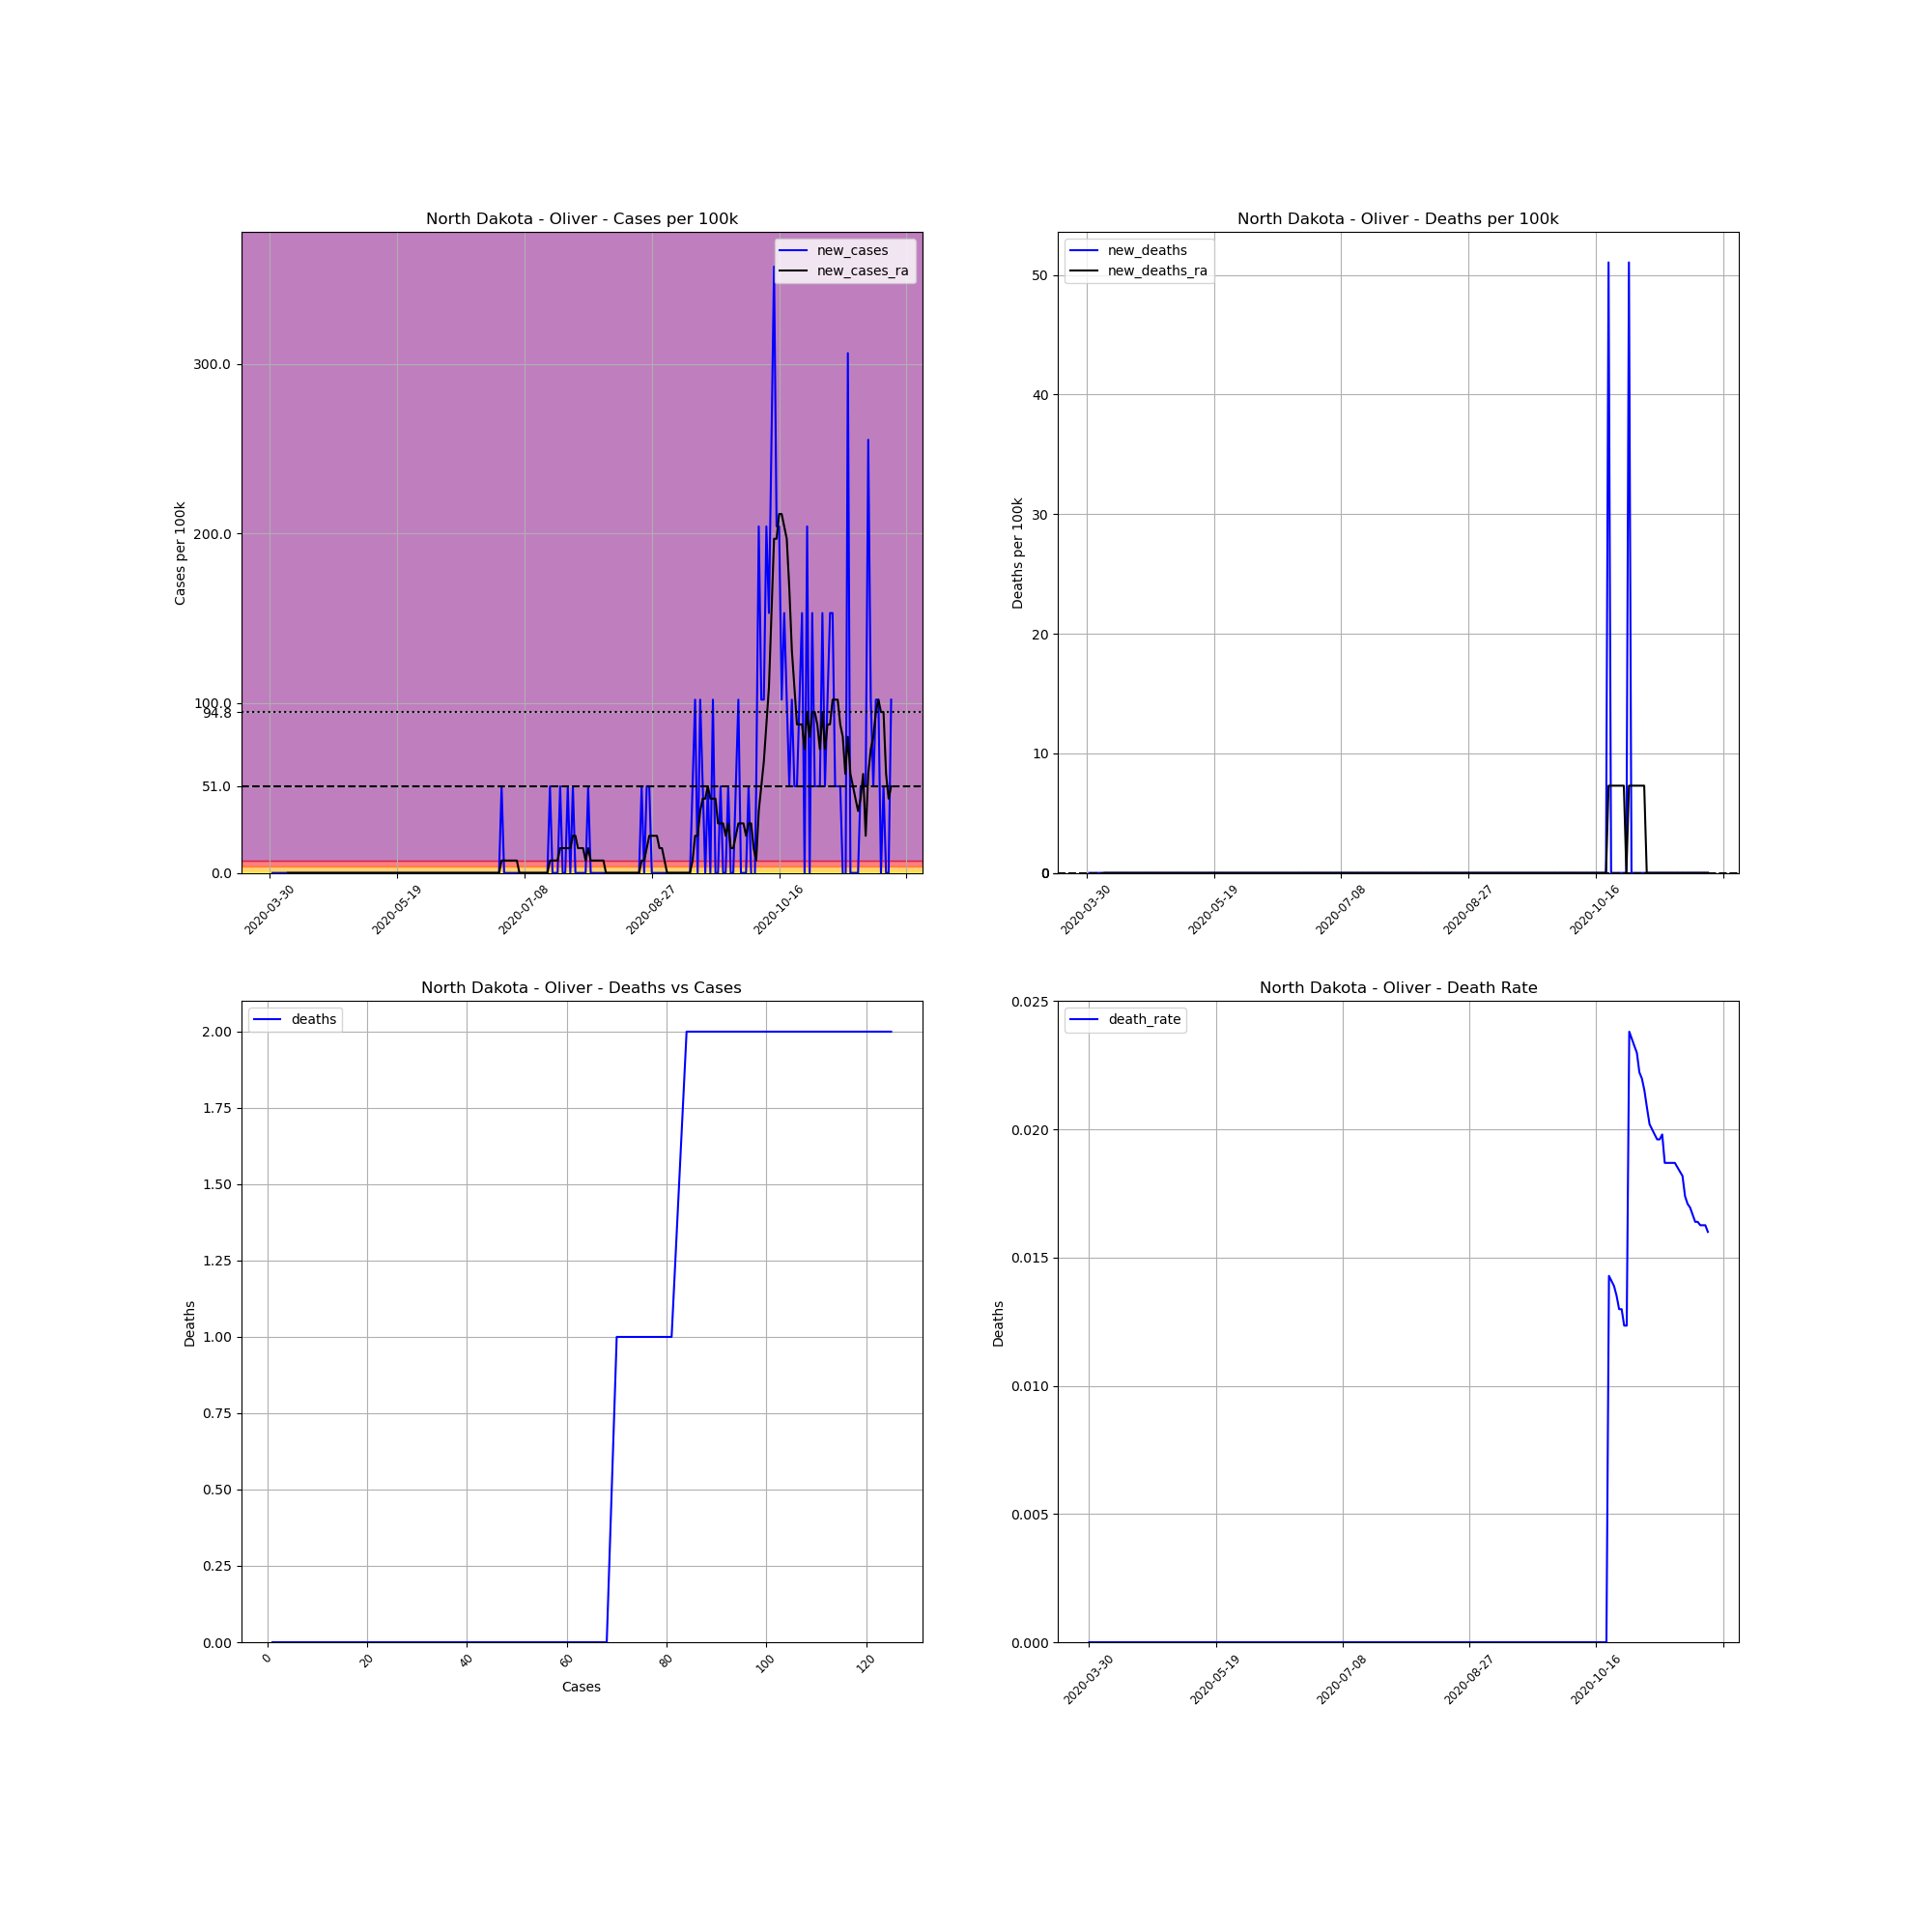

The table this chart was drawn from, first rows:
, date, county, state, fips, cases, deaths, COUNTY, STNAME, CTYNAME, POPESTIMATE2019, cases_per_100k, deaths_per_100k, death_rate, new_cases, new_deaths, new_cases_ra, new_deaths_ra
512516, 2020-03-30, Oliver, North Dakota, 38065, 1, 0.0, 65, North Dakota, Oliver, 1959, 51.05, 0.0, 0.0, , , , 
512517, 2020-03-31, Oliver, North Dakota, 38065, 1, 0.0, 65, North Dakota, Oliver, 1959, 51.05, 0.0, 0.0, 0.0, 0.0, , 
512518, 2020-04-01, Oliver, North Dakota, 38065, 1, 0.0, 65, North Dakota, Oliver, 1959, 51.05, 0.0, 0.0, 0.0, 0.0, , 
512519, 2020-04-02, Oliver, North Dakota, 38065, 1, 0.0, 65, North Dakota, Oliver, 1959, 51.05, 0.0, 0.0, 0.0, 0.0, , 
512520, 2020-04-03, Oliver, North Dakota, 38065, 1, 0.0, 65, North Dakota, Oliver, 1959, 51.05, 0.0, 0.0, 0.0, 0.0, , 
512521, 2020-04-04, Oliver, North Dakota, 38065, 1, 0.0, 65, North Dakota, Oliver, 1959, 51.05, 0.0, 0.0, 0.0, 0.0, , 
512522, 2020-04-05, Oliver, North Dakota, 38065, 1, 0.0, 65, North Dakota, Oliver, 1959, 51.05, 0.0, 0.0, 0.0, 0.0, , 
512523, 2020-04-06, Oliver, North Dakota, 38065, 1, 0.0, 65, North Dakota, Oliver, 1959, 51.05, 0.0, 0.0, 0.0, 0.0, 0.0, 0.0
512524, 2020-04-07, Oliver, North Dakota, 38065, 1, 0.0, 65, North Dakota, Oliver, 1959, 51.05, 0.0, 0.0, 0.0, 0.0, 0.0, 0.0
512525, 2020-04-08, Oliver, North Dakota, 38065, 1, 0.0, 65, North Dakota, Oliver, 1959, 51.05, 0.0, 0.0, 0.0, 0.0, 0.0, 0.0
512526, 2020-04-09, Oliver, North Dakota, 38065, 1, 0.0, 65, North Dakota, Oliver, 1959, 51.05, 0.0, 0.0, 0.0, 0.0, 0.0, 0.0
512527, 2020-04-10, Oliver, North Dakota, 38065, 1, 0.0, 65, North Dakota, Oliver, 1959, 51.05, 0.0, 0.0, 0.0, 0.0, 0.0, 0.0
512528, 2020-04-11, Oliver, North Dakota, 38065, 1, 0.0, 65, North Dakota, Oliver, 1959, 51.05, 0.0, 0.0, 0.0, 0.0, 0.0, 0.0
512529, 2020-04-12, Oliver, North Dakota, 38065, 1, 0.0, 65, North Dakota, Oliver, 1959, 51.05, 0.0, 0.0, 0.0, 0.0, 0.0, 0.0
512530, 2020-04-13, Oliver, North Dakota, 38065, 1, 0.0, 65, North Dakota, Oliver, 1959, 51.05, 0.0, 0.0, 0.0, 0.0, 0.0, 0.0
512531, 2020-04-14, Oliver, North Dakota, 38065, 1, 0.0, 65, North Dakota, Oliver, 1959, 51.05, 0.0, 0.0, 0.0, 0.0, 0.0, 0.0
512532, 2020-04-15, Oliver, North Dakota, 38065, 1, 0.0, 65, North Dakota, Oliver, 1959, 51.05, 0.0, 0.0, 0.0, 0.0, 0.0, 0.0
512533, 2020-04-16, Oliver, North Dakota, 38065, 1, 0.0, 65, North Dakota, Oliver, 1959, 51.05, 0.0, 0.0, 0.0, 0.0, 0.0, 0.0
512534, 2020-04-17, Oliver, North Dakota, 38065, 1, 0.0, 65, North Dakota, Oliver, 1959, 51.05, 0.0, 0.0, 0.0, 0.0, 0.0, 0.0
512535, 2020-04-18, Oliver, North Dakota, 38065, 1, 0.0, 65, North Dakota, Oliver, 1959, 51.05, 0.0, 0.0, 0.0, 0.0, 0.0, 0.0
512536, 2020-04-19, Oliver, North Dakota, 38065, 1, 0.0, 65, North Dakota, Oliver, 1959, 51.05, 0.0, 0.0, 0.0, 0.0, 0.0, 0.0
512537, 2020-04-20, Oliver, North Dakota, 38065, 1, 0.0, 65, North Dakota, Oliver, 1959, 51.05, 0.0, 0.0, 0.0, 0.0, 0.0, 0.0
512538, 2020-04-21, Oliver, North Dakota, 38065, 1, 0.0, 65, North Dakota, Oliver, 1959, 51.05, 0.0, 0.0, 0.0, 0.0, 0.0, 0.0
512539, 2020-04-22, Oliver, North Dakota, 38065, 1, 0.0, 65, North Dakota, Oliver, 1959, 51.05, 0.0, 0.0, 0.0, 0.0, 0.0, 0.0
512540, 2020-04-23, Oliver, North Dakota, 38065, 1, 0.0, 65, North Dakota, Oliver, 1959, 51.05, 0.0, 0.0, 0.0, 0.0, 0.0, 0.0
512541, 2020-04-24, Oliver, North Dakota, 38065, 1, 0.0, 65, North Dakota, Oliver, 1959, 51.05, 0.0, 0.0, 0.0, 0.0, 0.0, 0.0
512542, 2020-04-25, Oliver, North Dakota, 38065, 1, 0.0, 65, North Dakota, Oliver, 1959, 51.05, 0.0, 0.0, 0.0, 0.0, 0.0, 0.0
512543, 2020-04-26, Oliver, North Dakota, 38065, 1, 0.0, 65, North Dakota, Oliver, 1959, 51.05, 0.0, 0.0, 0.0, 0.0, 0.0, 0.0
512544, 2020-04-27, Oliver, North Dakota, 38065, 1, 0.0, 65, North Dakota, Oliver, 1959, 51.05, 0.0, 0.0, 0.0, 0.0, 0.0, 0.0
512545, 2020-04-28, Oliver, North Dakota, 38065, 1, 0.0, 65, North Dakota, Oliver, 1959, 51.05, 0.0, 0.0, 0.0, 0.0, 0.0, 0.0
512546, 2020-04-29, Oliver, North Dakota, 38065, 1, 0.0, 65, North Dakota, Oliver, 1959, 51.05, 0.0, 0.0, 0.0, 0.0, 0.0, 0.0
512547, 2020-04-30, Oliver, North Dakota, 38065, 1, 0.0, 65, North Dakota, Oliver, 1959, 51.05, 0.0, 0.0, 0.0, 0.0, 0.0, 0.0
512548, 2020-05-01, Oliver, North Dakota, 38065, 1, 0.0, 65, North Dakota, Oliver, 1959, 51.05, 0.0, 0.0, 0.0, 0.0, 0.0, 0.0
512549, 2020-05-02, Oliver, North Dakota, 38065, 1, 0.0, 65, North Dakota, Oliver, 1959, 51.05, 0.0, 0.0, 0.0, 0.0, 0.0, 0.0
512550, 2020-05-03, Oliver, North Dakota, 38065, 1, 0.0, 65, North Dakota, Oliver, 1959, 51.05, 0.0, 0.0, 0.0, 0.0, 0.0, 0.0
512551, 2020-05-04, Oliver, North Dakota, 38065, 1, 0.0, 65, North Dakota, Oliver, 1959, 51.05, 0.0, 0.0, 0.0, 0.0, 0.0, 0.0
512552, 2020-05-05, Oliver, North Dakota, 38065, 1, 0.0, 65, North Dakota, Oliver, 1959, 51.05, 0.0, 0.0, 0.0, 0.0, 0.0, 0.0
512553, 2020-05-06, Oliver, North Dakota, 38065, 1, 0.0, 65, North Dakota, Oliver, 1959, 51.05, 0.0, 0.0, 0.0, 0.0, 0.0, 0.0
512554, 2020-05-07, Oliver, North Dakota, 38065, 1, 0.0, 65, North Dakota, Oliver, 1959, 51.05, 0.0, 0.0, 0.0, 0.0, 0.0, 0.0
512555, 2020-05-08, Oliver, North Dakota, 38065, 1, 0.0, 65, North Dakota, Oliver, 1959, 51.05, 0.0, 0.0, 0.0, 0.0, 0.0, 0.0
512556, 2020-05-09, Oliver, North Dakota, 38065, 1, 0.0, 65, North Dakota, Oliver, 1959, 51.05, 0.0, 0.0, 0.0, 0.0, 0.0, 0.0
512557, 2020-05-10, Oliver, North Dakota, 38065, 1, 0.0, 65, North Dakota, Oliver, 1959, 51.05, 0.0, 0.0, 0.0, 0.0, 0.0, 0.0
512558, 2020-05-11, Oliver, North Dakota, 38065, 1, 0.0, 65, North Dakota, Oliver, 1959, 51.05, 0.0, 0.0, 0.0, 0.0, 0.0, 0.0
512559, 2020-05-12, Oliver, North Dakota, 38065, 1, 0.0, 65, North Dakota, Oliver, 1959, 51.05, 0.0, 0.0, 0.0, 0.0, 0.0, 0.0
512560, 2020-05-13, Oliver, North Dakota, 38065, 1, 0.0, 65, North Dakota, Oliver, 1959, 51.05, 0.0, 0.0, 0.0, 0.0, 0.0, 0.0
512561, 2020-05-14, Oliver, North Dakota, 38065, 1, 0.0, 65, North Dakota, Oliver, 1959, 51.05, 0.0, 0.0, 0.0, 0.0, 0.0, 0.0
512562, 2020-05-15, Oliver, North Dakota, 38065, 1, 0.0, 65, North Dakota, Oliver, 1959, 51.05, 0.0, 0.0, 0.0, 0.0, 0.0, 0.0
512563, 2020-05-16, Oliver, North Dakota, 38065, 1, 0.0, 65, North Dakota, Oliver, 1959, 51.05, 0.0, 0.0, 0.0, 0.0, 0.0, 0.0
512564, 2020-05-17, Oliver, North Dakota, 38065, 1, 0.0, 65, North Dakota, Oliver, 1959, 51.05, 0.0, 0.0, 0.0, 0.0, 0.0, 0.0
512565, 2020-05-18, Oliver, North Dakota, 38065, 1, 0.0, 65, North Dakota, Oliver, 1959, 51.05, 0.0, 0.0, 0.0, 0.0, 0.0, 0.0
512566, 2020-05-19, Oliver, North Dakota, 38065, 1, 0.0, 65, North Dakota, Oliver, 1959, 51.05, 0.0, 0.0, 0.0, 0.0, 0.0, 0.0
512567, 2020-05-20, Oliver, North Dakota, 38065, 1, 0.0, 65, North Dakota, Oliver, 1959, 51.05, 0.0, 0.0, 0.0, 0.0, 0.0, 0.0
512568, 2020-05-21, Oliver, North Dakota, 38065, 1, 0.0, 65, North Dakota, Oliver, 1959, 51.05, 0.0, 0.0, 0.0, 0.0, 0.0, 0.0
512569, 2020-05-22, Oliver, North Dakota, 38065, 1, 0.0, 65, North Dakota, Oliver, 1959, 51.05, 0.0, 0.0, 0.0, 0.0, 0.0, 0.0
512570, 2020-05-23, Oliver, North Dakota, 38065, 1, 0.0, 65, North Dakota, Oliver, 1959, 51.05, 0.0, 0.0, 0.0, 0.0, 0.0, 0.0
512571, 2020-05-24, Oliver, North Dakota, 38065, 1, 0.0, 65, North Dakota, Oliver, 1959, 51.05, 0.0, 0.0, 0.0, 0.0, 0.0, 0.0
512572, 2020-05-25, Oliver, North Dakota, 38065, 1, 0.0, 65, North Dakota, Oliver, 1959, 51.05, 0.0, 0.0, 0.0, 0.0, 0.0, 0.0
512573, 2020-05-26, Oliver, North Dakota, 38065, 1, 0.0, 65, North Dakota, Oliver, 1959, 51.05, 0.0, 0.0, 0.0, 0.0, 0.0, 0.0
512574, 2020-05-27, Oliver, North Dakota, 38065, 1, 0.0, 65, North Dakota, Oliver, 1959, 51.05, 0.0, 0.0, 0.0, 0.0, 0.0, 0.0
512575, 2020-05-28, Oliver, North Dakota, 38065, 1, 0.0, 65, North Dakota, Oliver, 1959, 51.05, 0.0, 0.0, 0.0, 0.0, 0.0, 0.0
... 185 more rows
